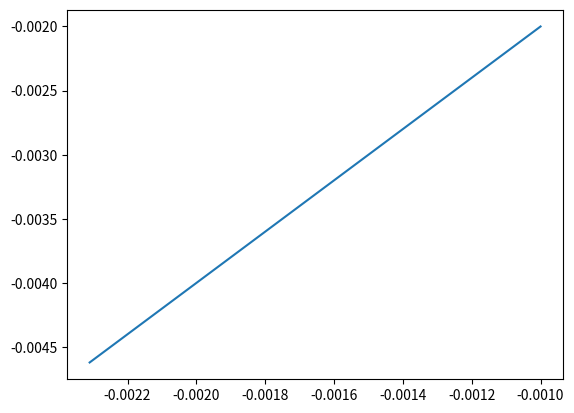

Write Python code to recreate this figure.
import numpy as np
from matplotlib import pyplot as plt

def example1():
    K1 = 1.e5
    dist = np.logspace(-7,-3,100)

    v = np.exp(K1*dist)
    print(v)

    plt.plot(dist,v,'o-')
    plt.show()

def example2():
    K1 = 1.e5
    dist = np.logspace(-5,-3,100)*(-1.)
    
    v = np.exp(-K1*dist)
    w = np.exp(K1*dist)
    
    f = (-2 * v * np.log(v + 1)) / (K1 * (v + 1))
    g = 2*K1*dist/(K1*(1+w))
    error = np.abs((f-g)**2).mean()/np.abs(f).mean()
    print(error)
    
    plt.plot(dist,v,'o-',label='v')
    plt.show()
    
    plt.plot(dist,f,'.-',label='f')
    plt.plot(dist,g,'.-',label='g',alpha=0.5)
    plt.title(f"Error: {error}")
    plt.legend()
    plt.savefig("/Users/yeonsu/Figures/collision_force_approximation.png")
    
def example3():
    dist = np.logspace(-3,0,100)*(-1)
    K1 = 3.e5
    
    exponent = -K1*dist
    threshold = 709
    
    # v = np.zeros_like(exponent)
    # v = np.exp(exponent[exponent<threshold])
    # print(v)
    
    iter = 0
    f = []
    for d in dist:
        if -K1*d < threshold:
            w = np.exp(K1*d)
            f.append(2*K1*d/(K1*(1+w)))
        else:
            v = np.exp(-K1*d)
            f.append(-2*v*np.log(v+1)/(K1*(v+1)))
    
    print(f)
    
    plt.plot(dist,np.array(f))
    plt.show()

def main():
    example3()
    
if __name__ == '__main__':
    main()
